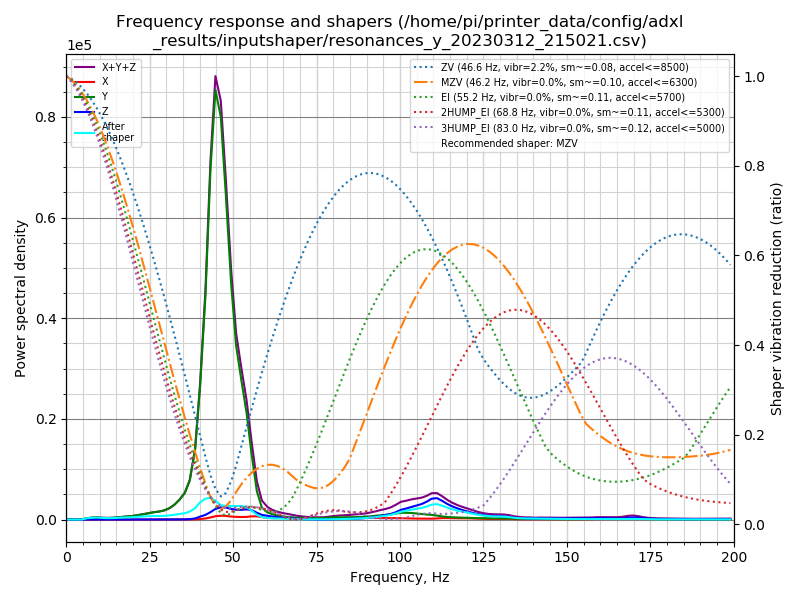

The data file committed next to this chart (first rows):
freq, psd_x, psd_y, psd_z, psd_xyz
0.0, 3.354e+01, 1.034e+03, 1.069e+02, 1.175e+03
1.5, 1.020e+02, 6.639e+02, 1.359e+02, 9.018e+02
3.1, 9.871e+01, 7.517e+01, 8.497e+01, 2.589e+02
4.6, 1.057e+02, 4.329e+02, 8.306e+01, 6.216e+02
6.2, 1.204e+02, 1.503e+03, 9.615e+01, 1.720e+03
7.7, 1.511e+02, 2.795e+03, 9.187e+01, 3.038e+03
9.3, 2.763e+02, 3.843e+03, 1.100e+02, 4.229e+03
10.8, 4.184e+02, 3.514e+03, 1.100e+02, 4.043e+03
12.3, 3.359e+02, 3.713e+03, 1.142e+02, 4.163e+03
13.9, 1.480e+02, 4.727e+03, 1.037e+02, 4.979e+03
15.4, 1.097e+02, 6.722e+03, 1.084e+02, 6.941e+03
17.0, 1.382e+02, 9.093e+03, 1.251e+02, 9.356e+03
18.5, 1.818e+02, 1.144e+04, 1.213e+02, 1.175e+04
20.1, 1.964e+02, 1.455e+04, 9.524e+01, 1.485e+04
21.6, 1.933e+02, 1.910e+04, 8.959e+01, 1.938e+04
23.1, 1.691e+02, 2.462e+04, 1.281e+02, 2.492e+04
24.7, 1.628e+02, 3.101e+04, 1.675e+02, 3.134e+04
26.2, 1.502e+02, 3.804e+04, 1.583e+02, 3.834e+04
27.8, 1.745e+02, 4.414e+04, 1.643e+02, 4.448e+04
29.3, 2.151e+02, 5.290e+04, 1.845e+02, 5.330e+04
30.9, 1.939e+02, 6.948e+04, 2.405e+02, 6.991e+04
32.4, 2.248e+02, 9.519e+04, 4.136e+02, 9.583e+04
33.9, 2.902e+02, 1.328e+05, 7.250e+02, 1.338e+05
35.5, 3.375e+02, 1.873e+05, 1.283e+03, 1.889e+05
37.0, 5.292e+02, 2.880e+05, 2.686e+03, 2.912e+05
38.6, 1.324e+03, 5.351e+05, 8.605e+03, 5.450e+05
40.1, 4.029e+03, 1.062e+06, 2.346e+04, 1.089e+06
41.7, 8.921e+03, 1.857e+06, 3.862e+04, 1.905e+06
43.2, 1.813e+04, 3.003e+06, 6.346e+04, 3.084e+06
44.7, 2.955e+04, 3.823e+06, 9.474e+04, 3.947e+06
46.3, 3.527e+04, 3.713e+06, 1.126e+05, 3.860e+06
47.8, 3.467e+04, 3.095e+06, 1.144e+05, 3.244e+06
49.4, 2.964e+04, 2.321e+06, 1.047e+05, 2.456e+06
50.9, 2.703e+04, 1.760e+06, 9.956e+04, 1.886e+06
52.5, 2.640e+04, 1.447e+06, 1.017e+05, 1.575e+06
54.0, 2.823e+04, 1.152e+06, 1.094e+05, 1.289e+06
55.5, 3.538e+04, 7.310e+05, 1.048e+05, 8.712e+05
57.1, 3.661e+04, 3.232e+05, 7.738e+04, 4.372e+05
58.6, 2.885e+04, 1.399e+05, 5.451e+04, 2.233e+05
60.2, 2.101e+04, 8.807e+04, 4.476e+04, 1.538e+05
61.7, 1.659e+04, 6.587e+04, 3.694e+04, 1.194e+05
63.3, 1.765e+04, 5.128e+04, 2.934e+04, 9.827e+04
64.8, 2.149e+04, 4.058e+04, 2.261e+04, 8.469e+04
66.3, 2.203e+04, 3.373e+04, 1.834e+04, 7.410e+04
67.9, 1.806e+04, 2.866e+04, 1.451e+04, 6.123e+04
69.4, 1.533e+04, 2.462e+04, 1.009e+04, 5.004e+04
71.0, 1.390e+04, 2.179e+04, 6.174e+03, 4.187e+04
72.5, 1.267e+04, 1.997e+04, 3.881e+03, 3.652e+04
74.1, 1.145e+04, 1.980e+04, 2.097e+03, 3.334e+04
75.6, 1.026e+04, 2.173e+04, 1.078e+03, 3.307e+04
77.1, 1.006e+04, 2.454e+04, 1.206e+03, 3.581e+04
78.7, 1.276e+04, 2.987e+04, 2.518e+03, 4.515e+04
80.2, 1.705e+04, 3.531e+04, 4.669e+03, 5.702e+04
81.8, 2.235e+04, 3.642e+04, 6.590e+03, 6.536e+04
83.3, 2.691e+04, 3.618e+04, 8.220e+03, 7.131e+04
84.9, 3.062e+04, 3.728e+04, 1.055e+04, 7.846e+04
86.4, 3.369e+04, 4.005e+04, 1.387e+04, 8.761e+04
87.9, 3.260e+04, 4.365e+04, 1.818e+04, 9.444e+04
89.5, 3.264e+04, 5.062e+04, 2.497e+04, 1.082e+05
91.0, 3.198e+04, 5.923e+04, 3.493e+04, 1.261e+05
... 70 more rows
